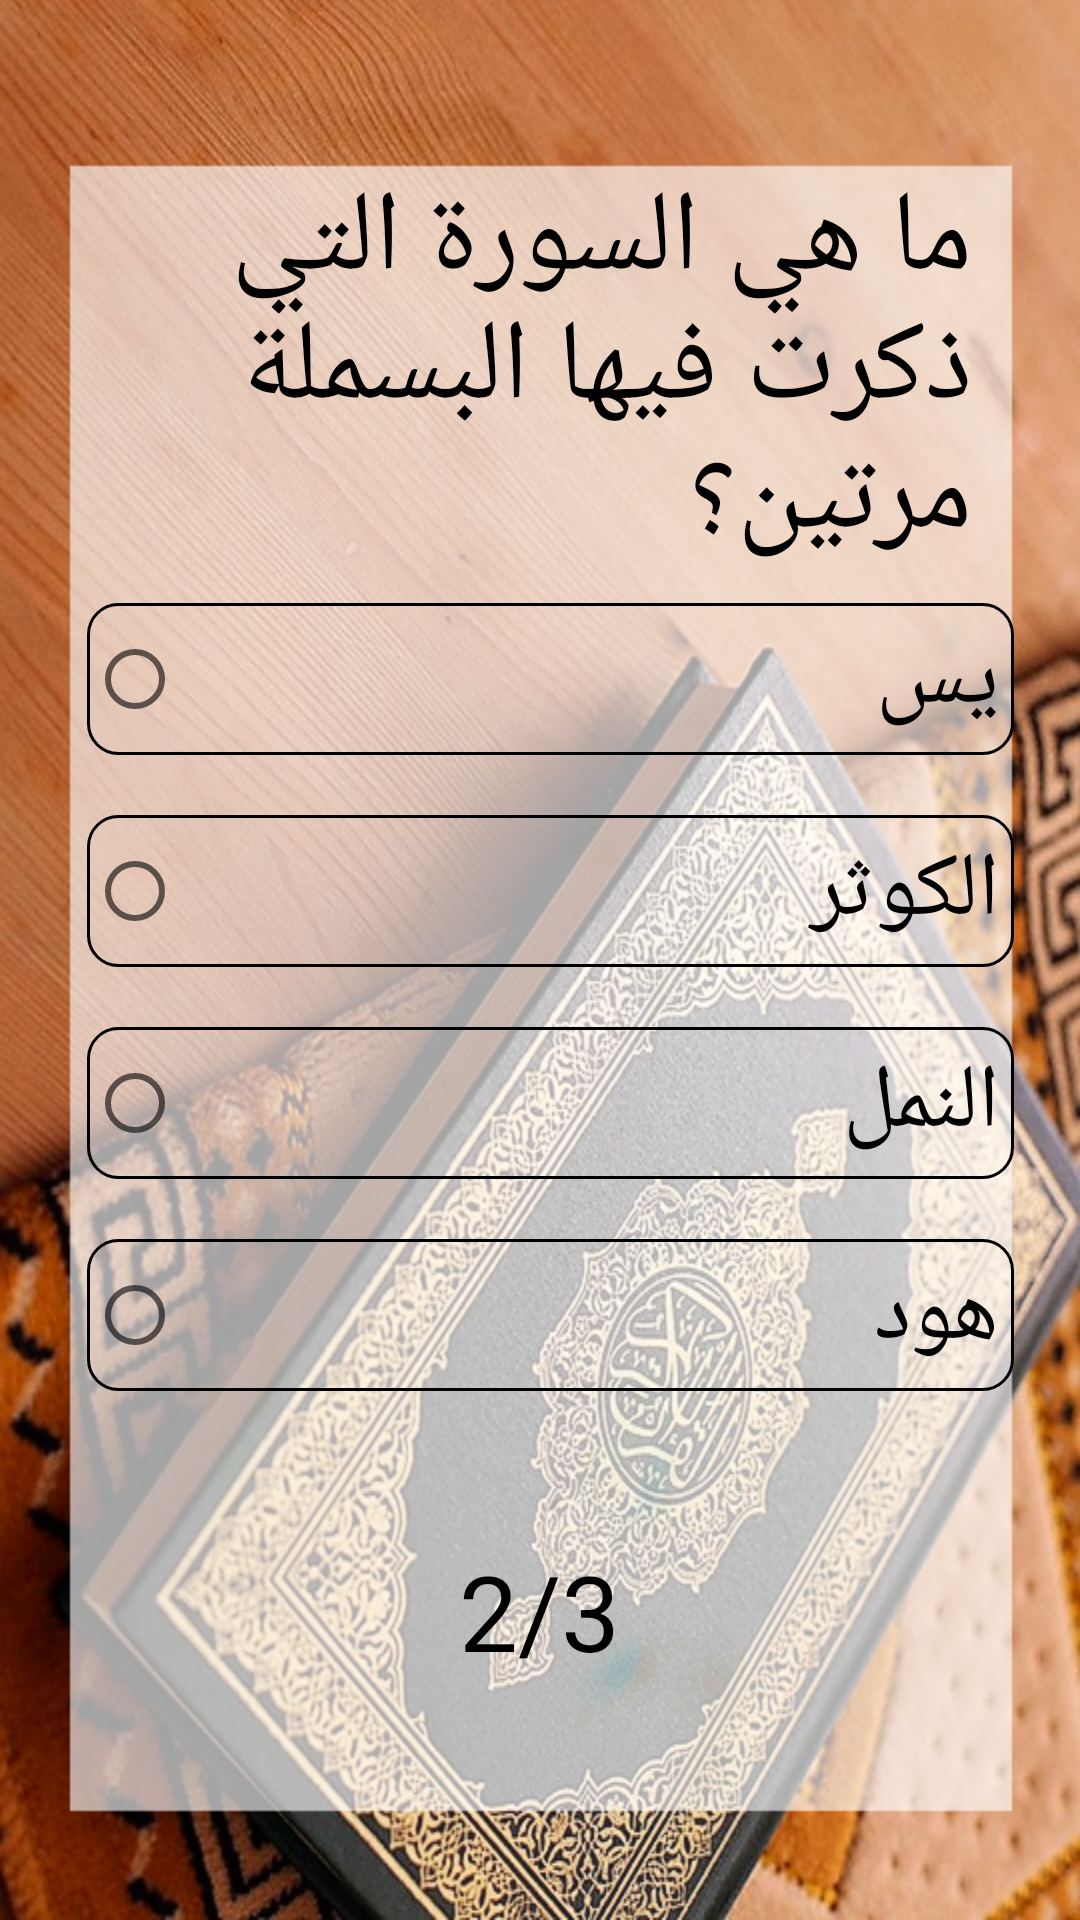

This screen was rendered from an Android layout file. Write that file and the resources it references.
<!-- AndroidManifest.xml: application theme Theme.Questionsproject -->
<!-- res/layout/activity_screen2.xml -->
<?xml version="1.0" encoding="utf-8"?>
<androidx.constraintlayout.widget.ConstraintLayout xmlns:android="http://schemas.android.com/apk/res/android"
    xmlns:app="http://schemas.android.com/apk/res-auto"
    xmlns:tools="http://schemas.android.com/tools"
    android:background="@drawable/quran4"
    android:layout_width="match_parent"
    android:layout_height="match_parent"
    tools:context=".screen2">


    <TextView
        android:id="@+id/textView3"
        android:layout_width="310dp"
        android:layout_height="138dp"
        android:layout_marginStart="33dp"
        android:layout_marginTop="53dp"
        android:layout_marginEnd="40dp"
        android:lineSpacingExtra="-9sp"
        android:padding="1dp"
        android:text="ما هي السورة التي ذكرت فيها البسملة مرتين؟"
        android:textAlignment="viewEnd"
        android:textColor="@color/Black"
        android:textSize="38sp"
        app:layout_constraintEnd_toEndOf="parent"
        app:layout_constraintHorizontal_bias="0.785"
        app:layout_constraintStart_toStartOf="parent"
        app:layout_constraintTop_toTopOf="parent" />

    <RadioGroup
        android:id="@+id/answers2"
        android:layout_width="329dp"
        android:layout_height="311dp"
        app:layout_constraintEnd_toEndOf="parent"
        app:layout_constraintHorizontal_bias="0.609"
        app:layout_constraintStart_toStartOf="parent"
        app:layout_constraintTop_toBottomOf="@+id/textView3">

        <RadioButton
            android:id="@+id/p2ans1"
            android:layout_width="match_parent"
            android:layout_height="wrap_content"
            android:layout_margin="10dp"
            android:background="@drawable/answers_background"
            android:padding="5dp"
            android:text="يس"
            android:textAlignment="textStart"
            android:textSize="30sp" />

        <RadioButton
            android:id="@+id/p2ans2"
            android:layout_width="match_parent"
            android:layout_height="wrap_content"
            android:layout_margin="10dp"
            android:background="@drawable/answers_background"
            android:padding="5dp"
            android:text="الكوثر"
            android:textSize="30sp" />

        <RadioButton
            android:id="@+id/p2ans3"
            android:layout_width="match_parent"
            android:layout_height="wrap_content"
            android:layout_margin="10dp"
            android:background="@drawable/answers_background"
            android:padding="5dp"
            android:text="النمل"
            android:textSize="30sp" />

        <RadioButton
            android:id="@+id/p2ans4"
            android:layout_width="match_parent"
            android:layout_height="wrap_content"
            android:layout_margin="10dp"
            android:background="@drawable/answers_background"
            android:padding="5dp"
            android:text="هود"
            android:textAlignment="viewEnd"
            android:textSize="30sp" />
    </RadioGroup>

    <LinearLayout
        android:layout_width="320dp"
        android:layout_height="wrap_content"
        android:gravity="center"
        android:orientation="vertical"
        app:layout_constraintEnd_toEndOf="parent"
        app:layout_constraintHorizontal_bias="0.494"
        app:layout_constraintStart_toStartOf="parent"
        app:layout_constraintTop_toBottomOf="@+id/answers2">

        <TextView
            android:id="@+id/question_numberp3"
            android:layout_width="match_parent"
            android:layout_height="70dp"
            android:gravity="center"
            android:padding="5dp"
            android:text="2/3"
            android:textAlignment="center"
            android:textColor="@color/Black"
            android:textSize="35sp" />

        <Button
            android:id="@+id/moveto3"
            android:layout_width="wrap_content"
            android:layout_height="70dp"
            android:layout_margin="5dp"
            android:layout_marginBottom="170dp"
            android:background="@drawable/move_button_background"
            android:text="السؤال التالي"
            android:textColor="@color/Black"
            android:textSize="35sp"
            android:visibility="invisible"
            app:backgroundTint="@null" />
    </LinearLayout>

</androidx.constraintlayout.widget.ConstraintLayout>
<!-- resources referenced by this layout -->
<resources>
  <color name="Black">#000000</color>
  <!-- drawable answers_background (drawable) -->
  <?xml version="1.0" encoding="utf-8"?>
  <shape xmlns:android="http://schemas.android.com/apk/res/android">
  <stroke android:color="@color/Black" android:width="1dp"/>
      <corners android:radius="10dp"/>
  </shape>
  <!-- drawable move_button_background (drawable) -->
  <?xml version="1.0" encoding="utf-8"?>
  <shape xmlns:android="http://schemas.android.com/apk/res/android">
  <solid android:color="@color/NavajoWhite"/>
      <corners android:radius="20dp"/>
      <stroke android:color="@color/Gold" android:width="1dp" />
  </shape>
  <!-- drawable quran4: png bitmap (drawable, 840324 bytes) -->
  <style name="Theme.Questionsproject" parent="Theme.MaterialComponents.DayNight.DarkActionBar">
          
          <item name="colorPrimary">@color/purple_500</item>
          <item name="colorPrimaryVariant">@color/purple_700</item>
          <item name="colorOnPrimary">@color/white</item>
          
          <item name="colorSecondary">@color/teal_200</item>
          <item name="colorSecondaryVariant">@color/teal_700</item>
          <item name="colorOnSecondary">@color/black</item>
          
          <item name="android:statusBarColor" tools:targetApi="l">?attr/colorPrimaryVariant</item>
          
      </style>
  <color name="NavajoWhite">#FFDEAD</color>
  <color name="Gold">#FFD700</color>
  <color name="purple_500">#FF6200EE</color>
  <color name="purple_700">#FF3700B3</color>
  <color name="white">#FFFFFFFF</color>
  <color name="teal_200">#FF03DAC5</color>
  <color name="teal_700">#FF018786</color>
  <color name="black">#FF000000</color>
</resources>
